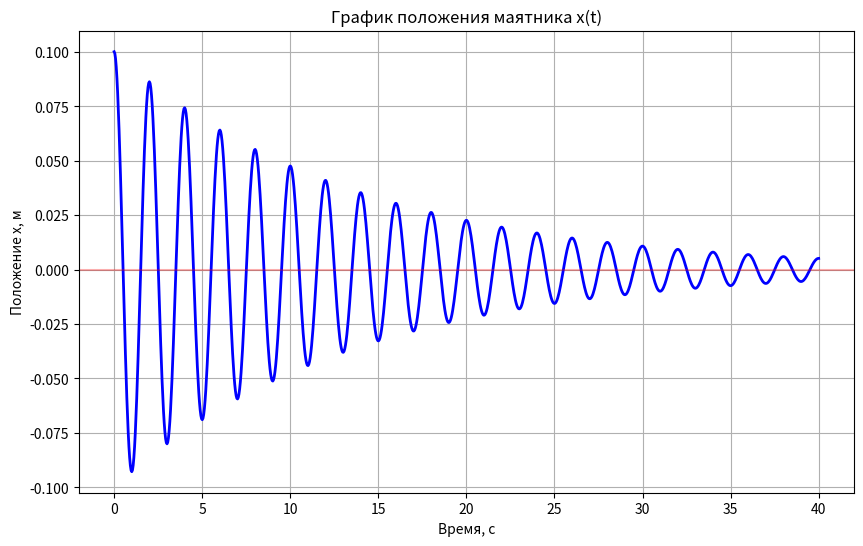

Recreate this plot in Python.
import numpy as np
import matplotlib.pyplot as plt
from scipy.integrate import solve_ivp
import math

# Параметры системы
m = 0.12  # масса груза в кг
k = 1.1844  # жесткость пружины в Н/м (используем точное значение)
c = 1.78e-2  # коэффициент силы трения в кг/с

# Уравнение движения: m*a + c*v + k*x = 0
def spring_system(t, y):
    x, v = y
    dxdt = v
    dvdt = -(k/m)*x - (c/m)*v
    return [dxdt, dvdt]

# Начальные условия
x0 = 0.1  # начальное положение (отклонение от равновесия, например, 10 см)
v0 = 0.0  # начальная скорость равна нулю (маятник отпущен)
y0 = [x0, v0]

# Интервал времени для решения
t_span = (0, 40)  # от 0 до 40 секунд
t_eval = np.linspace(0, 40, 1000)  # точки для вывода

# Решение уравнения с помощью solve_ivp
solution = solve_ivp(spring_system, t_span, y0, t_eval=t_eval, method='RK45')

# Построение графика положения маятника
plt.figure(figsize=(10, 6))
plt.plot(solution.t, solution.y[0], 'b-', linewidth=2)
plt.title('График положения маятника x(t)')
plt.xlabel('Время, с')
plt.ylabel('Положение x, м')
plt.grid(True)
plt.axhline(y=0, color='r', linestyle='-', alpha=0.3)  # линия равновесия
plt.savefig('pendulum_position.png')
plt.show()

# Вывод параметров системы
omega = math.sqrt(k/m)
zeta = c/(2*math.sqrt(k*m))
print(f"Жесткость пружины k = {k:.4f} Н/м")
print(f"Частота колебаний ω = {omega:.4f} рад/с")
print(f"Коэффициент затухания ζ = {zeta:.4f}")